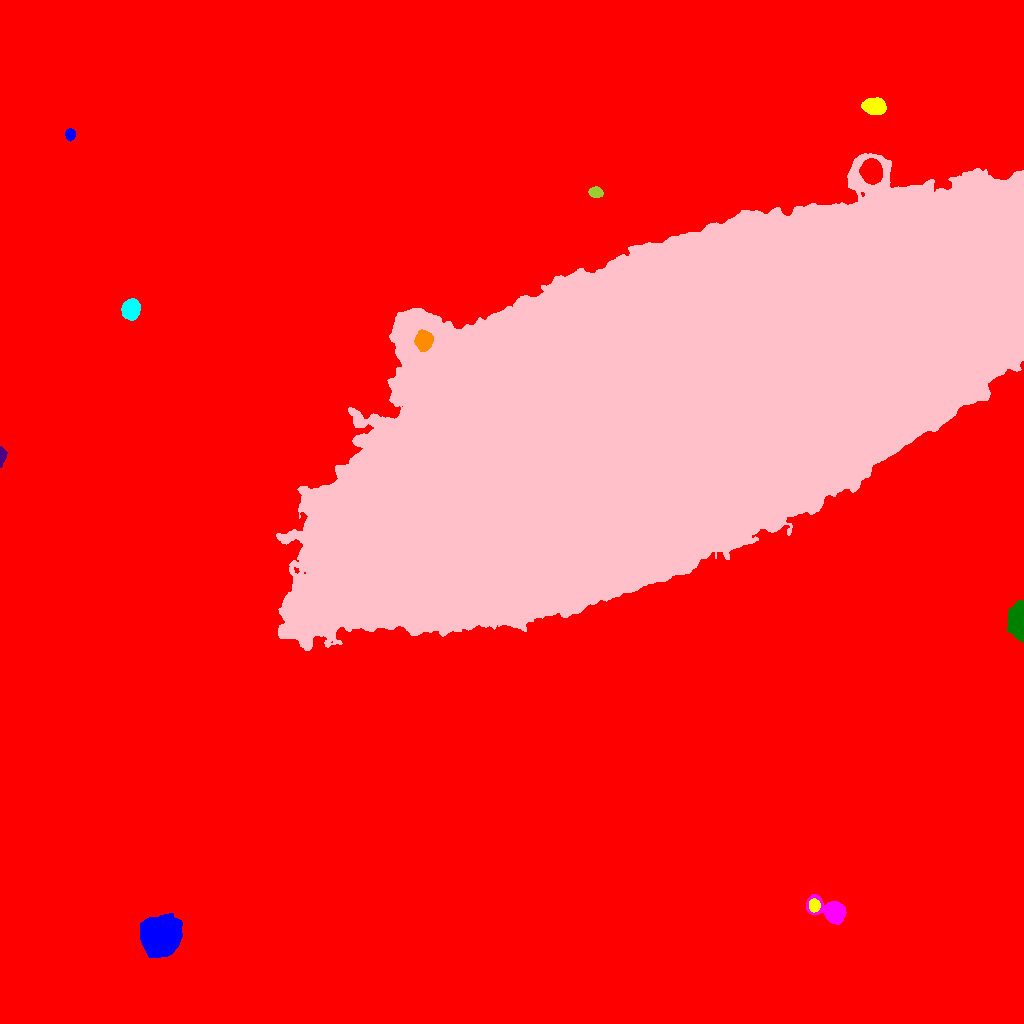

Source data for this figure (header and first rows):
ID, X, Y, A, B, theta, total_flux, mu_max, mu_median, mu_mean, R_fwhm, R_e, R10, R90, x_start, x_end, y_start, y_end, area, greylevel
0, 484.7, 522.2, 300.7, 270.5, 0.4863, 5005173, 99.0, 4.0, 5.997, 7.736, 211.8, 71.47, 386.9, 0, 1023, 0, 1023, 834609, 5.997
1, 159.4, 86.88, 7.8, 7.336, 1.362, 82157, 223.0, 29.0, 53.63, 8.956, 8.903, 3.478, 16.35, 140, 182, 66, 110, 1532, 85.63
2, 814, 117.9, 2.904, 2.472, -1.508, 2874, 46.0, 21.0, 20.68, 4.549, 3.523, 1.382, 5.382, 809, 820, 111, 125, 139, 82.68
3, 831.8, 112.1, 8.718, 4.823, -0.3815, 16597, 72.0, 23.0, 28.23, 7.878, 6.58, 2.706, 10.82, 806, 846, 99, 129, 588, 60.23
4, 1019, 401.2, 7.881, 3.355, -1.536, 18748, 158.0, 19.0, 33.96, 4.787, 5.352, 1.954, 9.997, 1007, 1023, 381, 423, 552, 65.96
5, 1.499, 567.6, 4.457, 1.551, 1.531, 989.0, 25.0, 7.0, 8.91, 3.141, 2.877, 1.128, 4.82, 0, 7, 556, 577, 111, 41.91
6, 423.6, 683.1, 4.574, 4.043, 1.388, 2602, 16.0, 8.0, 7.982, 7.334, 5.585, 2.326, 8.667, 414, 433, 672, 694, 326, 82.98
7, 130.8, 714.2, 4.305, 3.807, 1.251, 11716, 87.0, 29.0, 33.76, 6.129, 5.202, 2.111, 8.349, 121, 140, 703, 725, 347, 66.76
8, 675.5, 618.2, 178.3, 66.71, 0.4445, 10237636, 172.0, 50.0, 48.92, 75.99, 142.7, 54.62, 217, 276, 1023, 373, 870, 209271, 80.92
9, 595.9, 831.3, 3.246, 2.342, -0.1263, 1006, 15.0, 7.0, 7.085, 4.514, 3.568, 1.382, 5.528, 588, 603, 826, 837, 142, 41.08
10, 871.4, 852.1, 5.182, 4.487, -1.321, 13031, 67.0, 24.0, 26.87, 7.378, 6.206, 2.523, 9.934, 859, 882, 839, 865, 485, 88.87
11, 70.01, 888.9, 2.695, 2.227, 1.506, 1459, 27.0, 12.0, 12.91, 4.068, 3.192, 1.262, 4.918, 65, 75, 882, 895, 113, 45.91
12, 874.8, 917.1, 5.064, 3.563, -0.1177, 5365, 35.0, 14.0, 14.86, 6.604, 5.499, 2.257, 8.649, 861, 886, 909, 926, 361, 52.86
